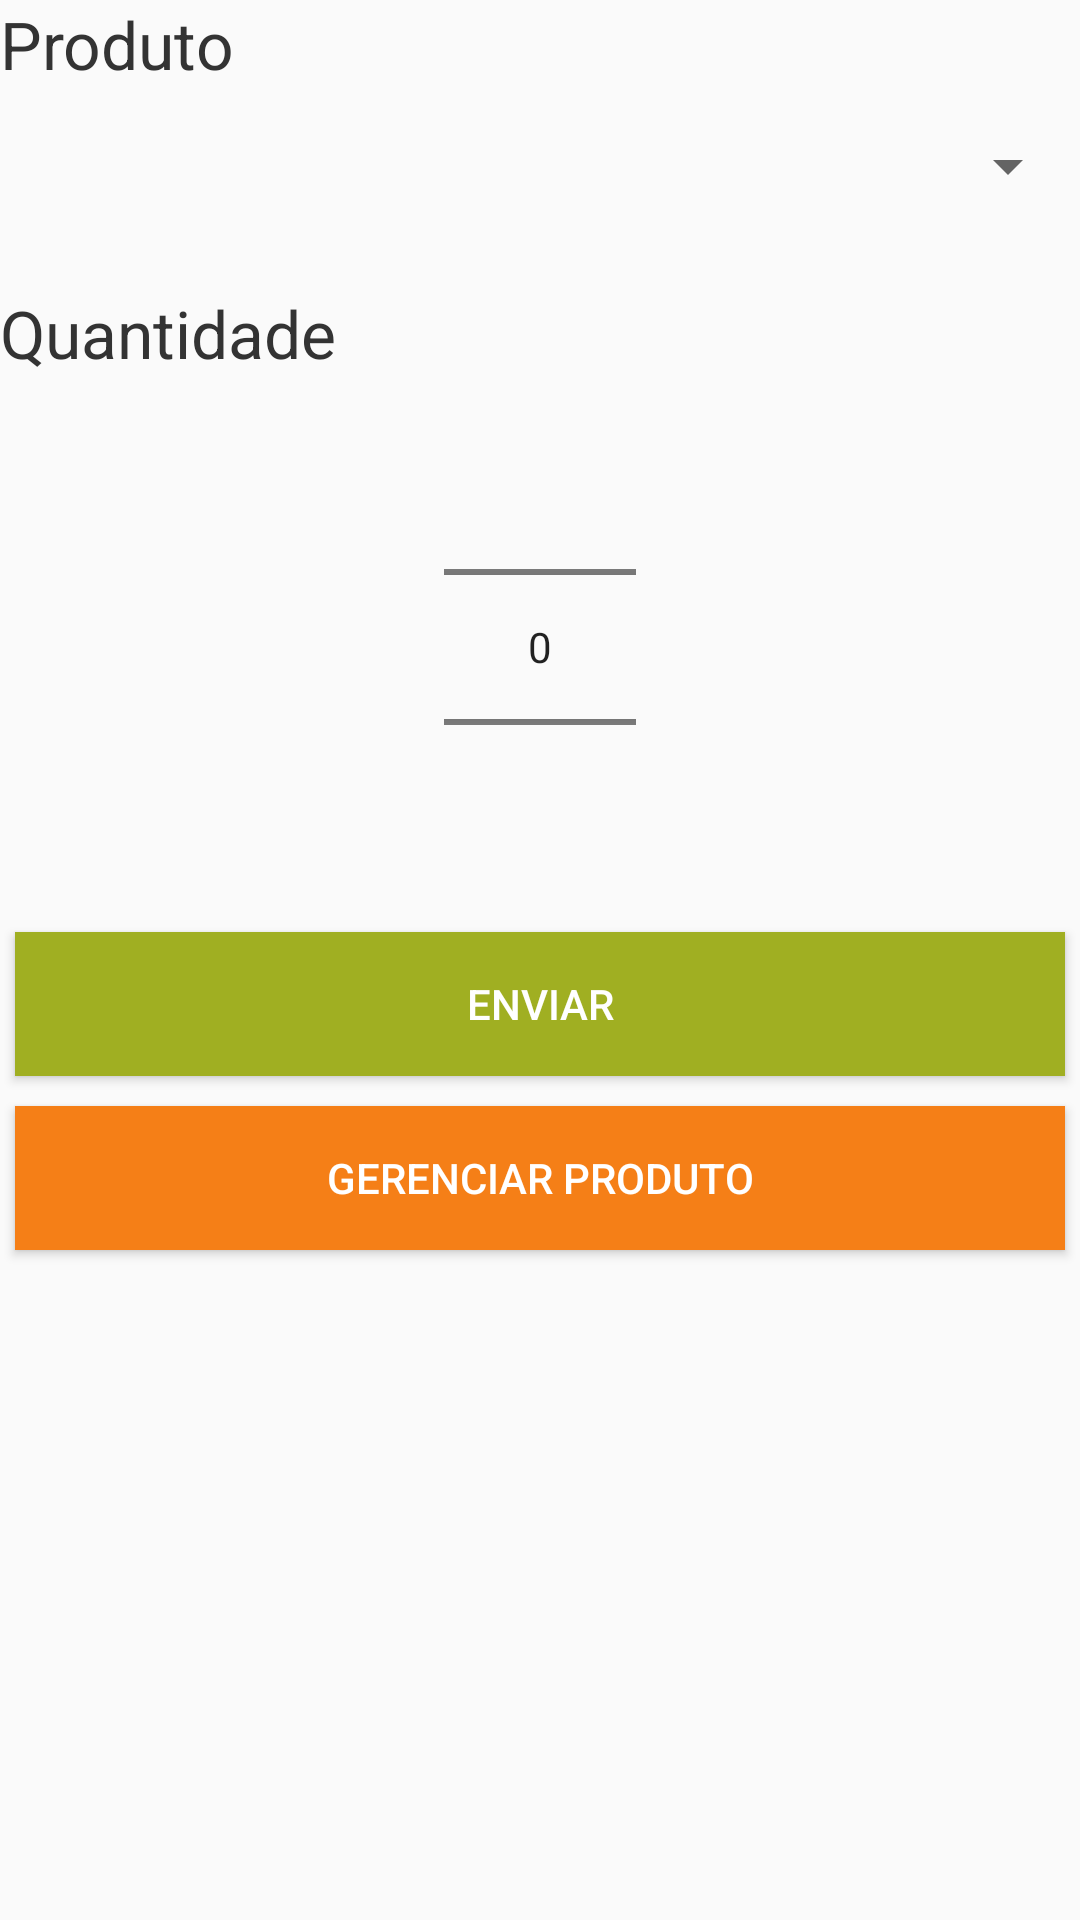

The Android layout XML behind this screen, and the referenced resources:
<!-- AndroidManifest.xml: application theme AppTheme -->
<!-- res/layout/activity_adiciona_comanda_produto.xml -->
<?xml version="1.0" encoding="utf-8"?>
<LinearLayout xmlns:android="http://schemas.android.com/apk/res/android"
    xmlns:app="http://schemas.android.com/apk/res-auto"
    xmlns:tools="http://schemas.android.com/tools"
    android:layout_width="match_parent"
    android:layout_height="match_parent"
    tools:context=".view.AdicionaComandaProdutoActivity"
    android:orientation="vertical">

    <LinearLayout
        android:layout_width="match_parent"
        android:layout_height="wrap_content"
        android:orientation="horizontal">
        <TextView
        android:layout_width="match_parent"
        android:layout_height="wrap_content"
        android:text="@string/produto"
        android:textSize="22sp"
        android:textColor="#333"
        />

    </LinearLayout>
    <Spinner
        android:layout_width="match_parent"
        android:layout_height="wrap_content"
        android:padding="26dp"
        android:id="@+id/spinnerProduto"
        />

    <LinearLayout
        android:layout_width="match_parent"
        android:layout_height="wrap_content"
        android:layout_marginTop="15dp"
        android:orientation="horizontal">
        <TextView
            android:layout_width="match_parent"
            android:layout_height="wrap_content"
            android:text="@string/quantidade"
            android:textSize="22sp"
            android:textColor="#333"
            />
    </LinearLayout>
    <NumberPicker
        android:layout_width="wrap_content"
        android:layout_height="wrap_content"
        android:layout_gravity="center"
        android:id="@+id/npQuantidade"/>
    <Button
        android:layout_width="match_parent"
        android:layout_height="wrap_content"
        android:layout_marginBottom="15dp"
        android:text="Enviar"
        android:background="@color/colorlima"
        android:textColor="#fff"
        android:id="@+id/btnEnviar"
        android:layout_margin="5dp"
        />
    <Button
        android:layout_width="match_parent"
        android:layout_height="wrap_content"
        android:layout_marginBottom="15dp"
        android:text="@string/gerenciar_produto"
        android:background="@color/colororange"
        android:textColor="#fff"
        android:id="@+id/btnGericiaProduto"
        android:layout_margin="5dp"
        />

    <ImageSwitcher
        android:id="@+id/ImageSwitcher01"
        android:layout_width="match_parent"
        android:layout_height="wrap_content"
        android:layout_centerInParent="true"
        android:background="@drawable/festfood"></ImageSwitcher>

</LinearLayout>
<!-- resources referenced by this layout -->
<resources>
  <color name="colorlima">#a0af22</color>
  <color name="colororange">#f57f17</color>
  <!-- drawable festfood: jpeg bitmap (mipmap-xxhdpi, 12901 bytes) -->
  <string name="gerenciar_produto">Gerenciar Produto</string>
  <string name="produto">Produto</string>
  <string name="quantidade">Quantidade</string>
  <style name="AppTheme" parent="Theme.AppCompat.Light.DarkActionBar">
          
          <item name="colorPrimary">@color/colorPrimary</item>
          <item name="colorPrimaryDark">@color/colorPrimaryDark</item>
          <item name="colorAccent">@color/colorAccent</item>
      </style>
  <color name="colorPrimary">#6200EE</color>
  <color name="colorPrimaryDark">#3700B3</color>
  <color name="colorAccent">#03DAC5</color>
</resources>
